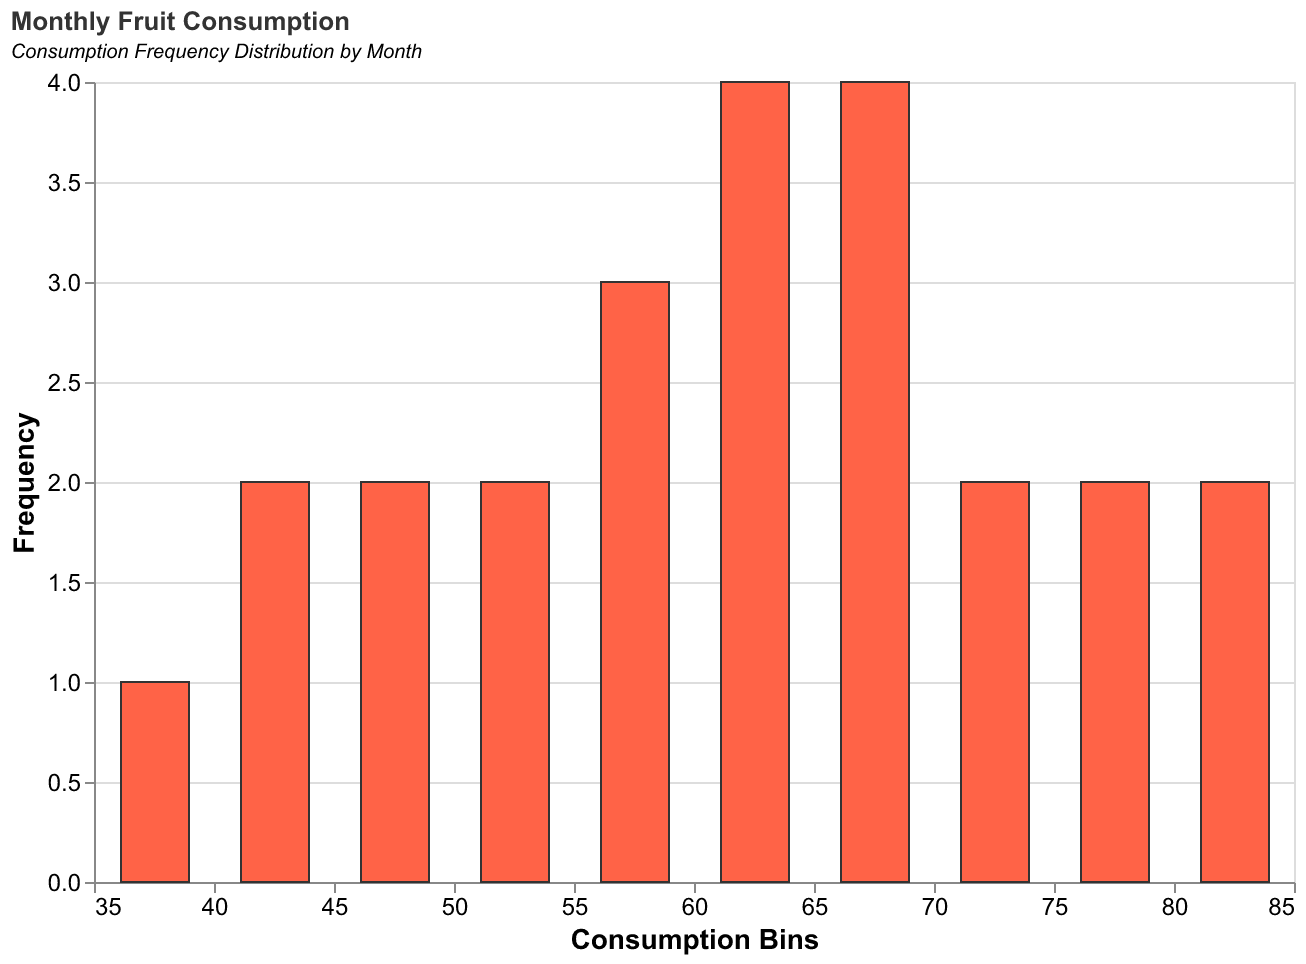

The data file committed next to this chart (first rows):
Month, Consumption
January, 52
February, 60
March, 65
April, 73
May, 52
June, 38
July, 42
August, 57
September, 67
October, 80
November, 75
December, 60
January, 49
February, 56
March, 65
April, 68
May, 55
June, 40
July, 45
August, 62
September, 70
October, 85
November, 78
December, 63
